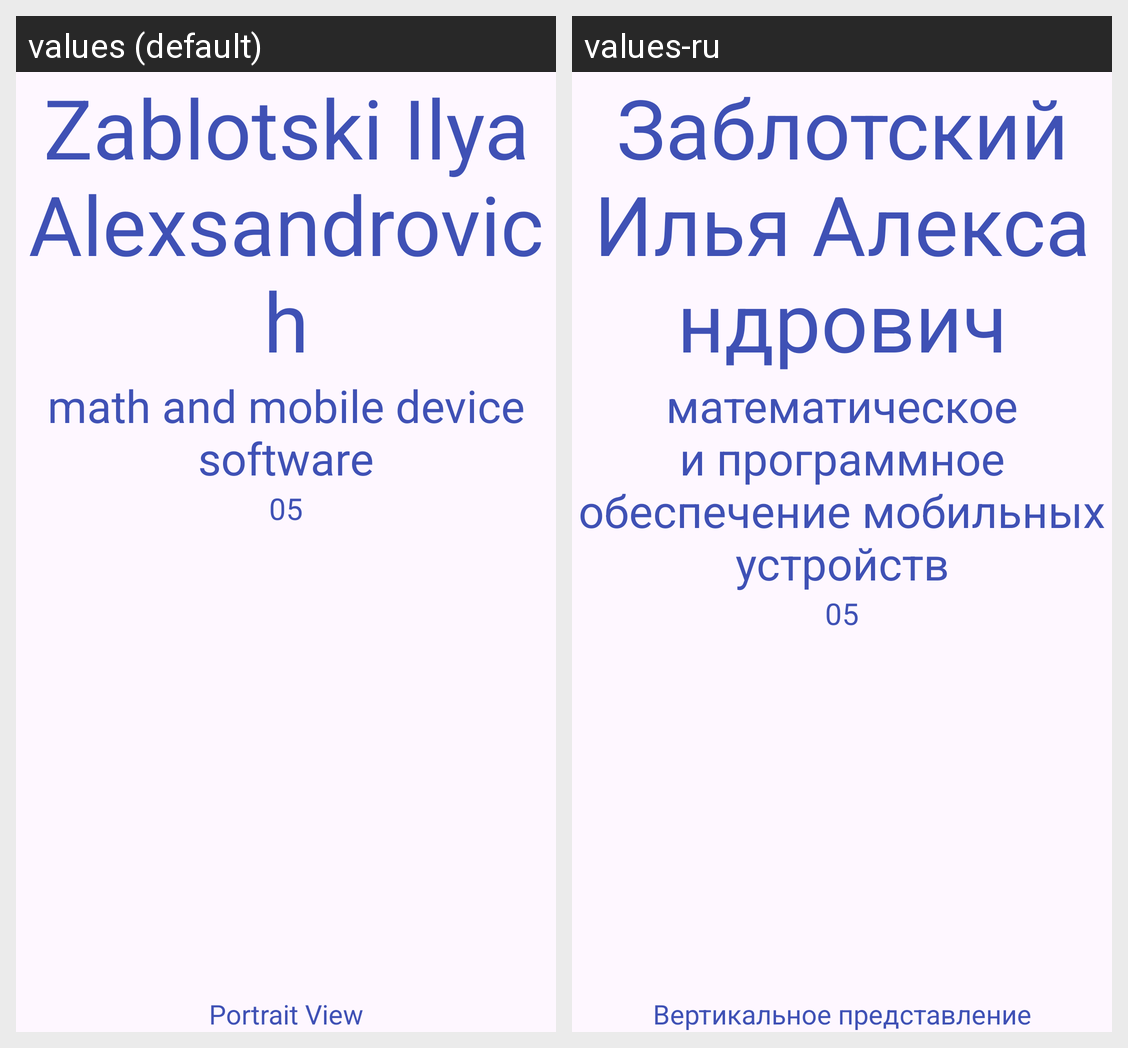

This grid shows one Android layout under two languages. Give, for every string resource on the screen, its name, the default text and each shown locale's text.
Android screen res/layout/activity_main.xml rendered under 2 locales, left to right: values (default), values-ru. Device: Nexus 5 (rendered at 1080×1920; each locale shown at half size, 540×960, under a caption strip naming it); theme Theme.Markup.
Strings drawn on this screen, with the default value and each locale's value (text and hints the layout hard-codes, and strings that could not be matched under every locale, appear in the picture but are not listed):

fio
  values: Zablotski Ilya Alexsandrovich
  values-ru: Заблотский Илья Александрович

spec
  values: math and mobile device software
  values-ru: математическое и программное обеспечение мобильных устройств

group
  values: 05
  values-ru: 05

V
  values: Portrait View
  values-ru: Вертикальное представление
